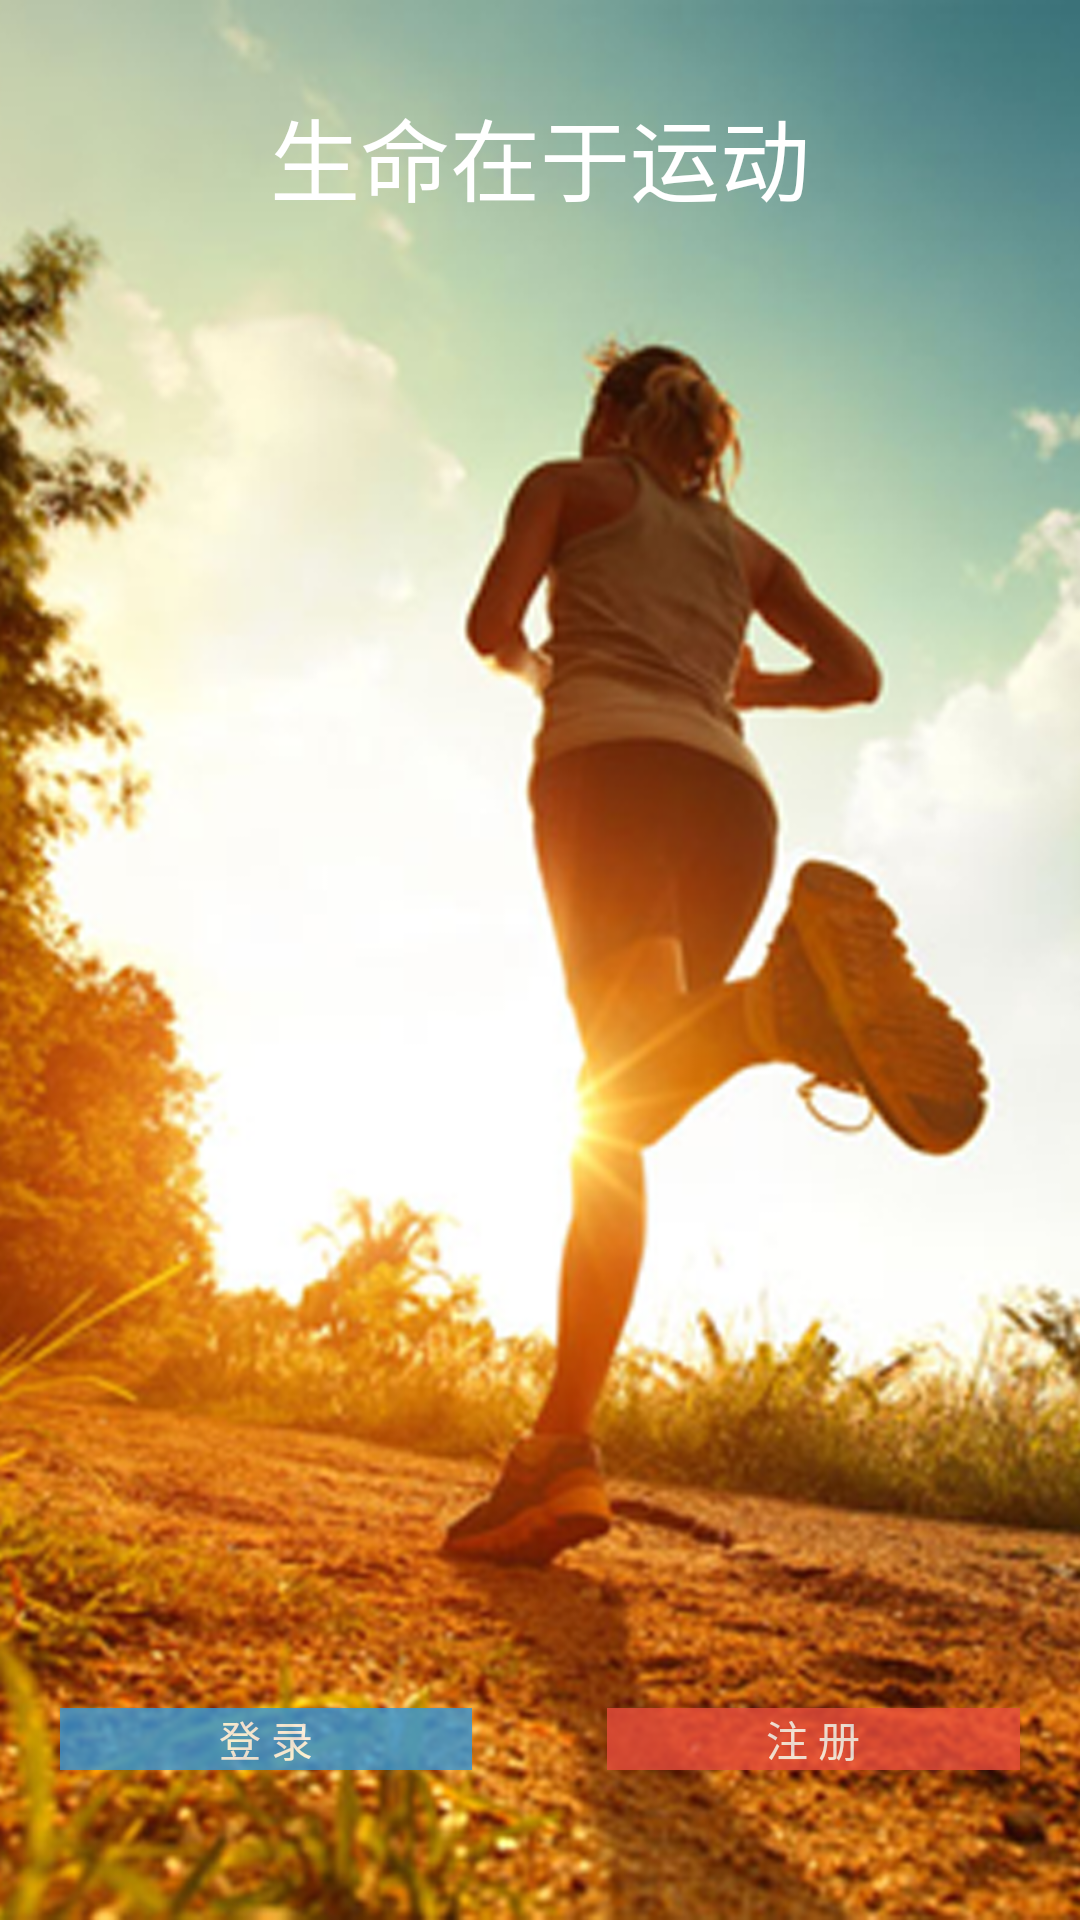

Here is an Android app screen rendered from its layout file. Give the layout XML and the strings, colors and styles it references.
<!-- AndroidManifest.xml: application theme AppTheme -->
<!-- res/layout/activity_start.xml -->
<?xml version="1.0" encoding="utf-8"?>
<LinearLayout xmlns:android="http://schemas.android.com/apk/res/android"
   	xmlns:tools="http://schemas.android.com/tools"
    android:layout_width="match_parent"
    android:layout_height="match_parent"
    android:padding="20dp"
    android:orientation="vertical"
    android:background="@drawable/start_bg"
    tools:context="com.healthlife.activity.AppStart" >
    
    <TextView
        android:layout_width="wrap_content"
        android:layout_height="wrap_content"
        android:layout_gravity="center_horizontal"
        android:layout_marginTop="10dp"
        android:textSize="30sp"
        android:text="生命在于运动"
        android:textColor="#ffffff" />
    
	<LinearLayout 
	    android:layout_width="match_parent"
	    android:layout_height="match_parent"
	    android:layout_gravity="center_horizontal"
	    android:gravity="bottom"
	    android:layout_marginBottom="30dp"
	    android:orientation="horizontal" >
    
	    <Button 
	        android:id="@+id/appstart_loginbtn"
	        android:layout_width="wrap_content"
	        android:layout_height="wrap_content"
	        android:layout_weight="1"
	        android:alpha="0.8"
	        android:text="登 录"
	        android:textColor="#ffffff"
	        android:background="#3498db" />
	        
	    <Button 
	        android:id="@+id/appstart_regbtn"
	        android:layout_width="wrap_content"
	        android:layout_height="wrap_content"
	        android:layout_marginLeft="45dp"
	        android:layout_weight="1"
	        android:alpha="0.8"
	        android:text="注 册"
	        android:textColor="#ffffff"
	        android:background="#e74c3c" />
    </LinearLayout>
</LinearLayout>
<!-- resources referenced by this layout -->
<resources>
  <!-- drawable start_bg: png bitmap (drawable-xxhdpi, 866518 bytes) -->
  <style name="AppTheme" parent="AppBaseTheme">
          <item name="android:actionBarStyle">@style/myActionBarStyle</item>
          
      </style>
  <style name="AppBaseTheme" parent="android:Theme.Light">
          
      </style>
  <style name="myActionBarStyle" parent="android:Widget.ActionBar">  
          <item name="android:background">#e74c3c</item>
          <item name="android:titleTextStyle">@style/AcBar_titleStyle</item>  
      </style>
  <style name="AcBar_titleStyle">
          <item name="android:textSize">18sp</item>
          <item name="android:textColor">#FFFFFF</item>  
      </style>
</resources>
